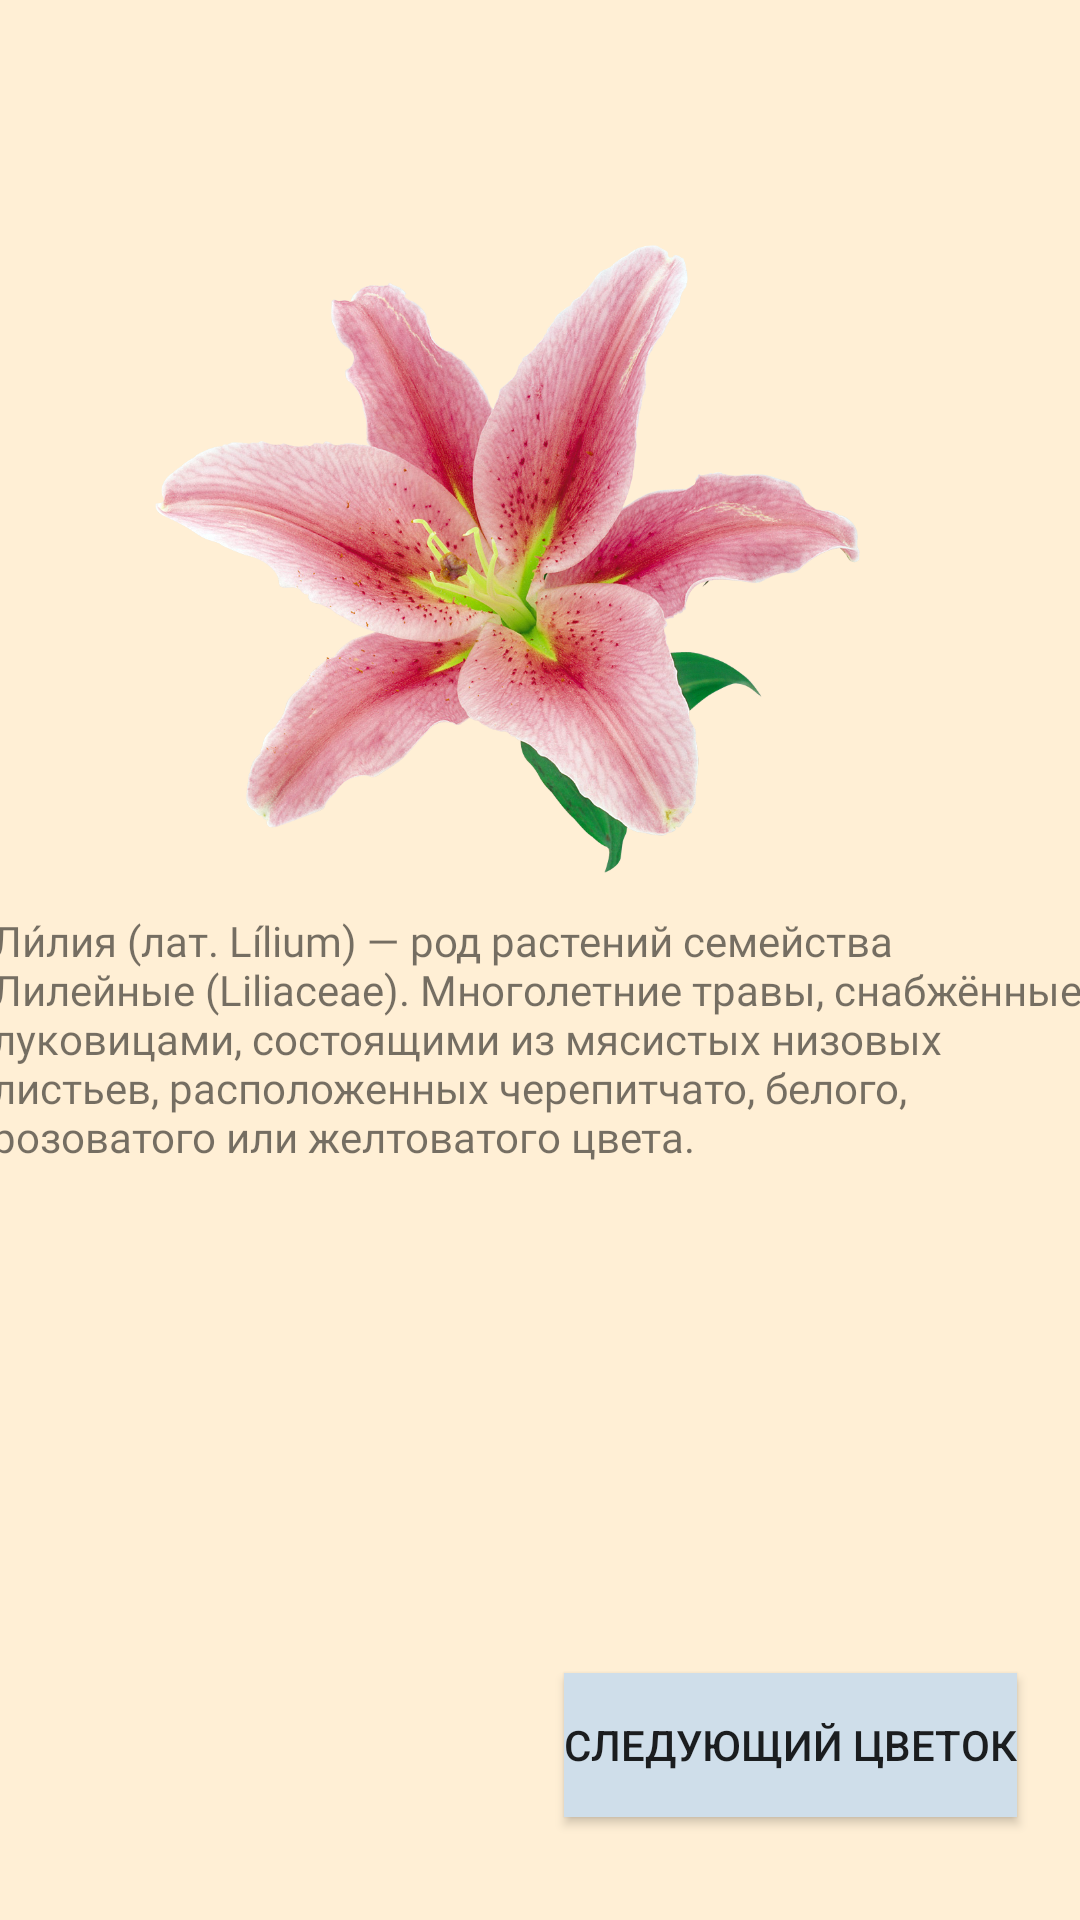

Write the Android layout XML for this screen, with the resource values it uses.
<!-- AndroidManifest.xml: application theme Theme.Sss -->
<!-- res/layout/activity_lily.xml -->
<?xml version="1.0" encoding="utf-8"?>
<androidx.constraintlayout.widget.ConstraintLayout xmlns:android="http://schemas.android.com/apk/res/android"
    xmlns:app="http://schemas.android.com/apk/res-auto"
    xmlns:tools="http://schemas.android.com/tools"
    android:layout_width="match_parent"
    android:layout_height="match_parent"
    android:background="@color/cream"
    tools:context=".lilyActivity">

    <TextView
        android:id="@+id/textView8"
        android:layout_width="366dp"
        android:layout_height="173dp"
        android:layout_marginBottom="172dp"
        android:fontFamily="@font/vollkorn"
        android:text="@string/u"
        app:layout_constraintBottom_toBottomOf="parent"
        app:layout_constraintEnd_toEndOf="parent"
        app:layout_constraintHorizontal_bias="0.551"
        app:layout_constraintStart_toStartOf="parent"
        app:layout_constraintTop_toBottomOf="@+id/imageView8"
        app:layout_constraintVertical_bias="0.427" />

    <Button
        android:id="@+id/button11"
        android:layout_width="wrap_content"
        android:layout_height="wrap_content"
        android:background="@color/size"
        android:onClick="gfg"
        android:text="@string/rt"
        app:layout_constraintBottom_toBottomOf="parent"
        app:layout_constraintEnd_toEndOf="parent"
        app:layout_constraintHorizontal_bias="0.900"
        app:layout_constraintStart_toStartOf="parent"
        app:layout_constraintTop_toBottomOf="@+id/textView8"
        app:layout_constraintVertical_bias="0.700" />

    <ImageView
        android:id="@+id/imageView8"
        android:layout_width="235dp"
        android:layout_height="248dp"
        app:layout_constraintBottom_toBottomOf="parent"
        app:layout_constraintEnd_toEndOf="parent"
        app:layout_constraintHorizontal_bias="0.414"
        app:layout_constraintStart_toStartOf="parent"
        app:layout_constraintTop_toTopOf="parent"
        app:layout_constraintVertical_bias="0.159"
        app:srcCompat="@drawable/qaz" />

</androidx.constraintlayout.widget.ConstraintLayout>
<!-- resources referenced by this layout -->
<resources>
  <color name="cream">#ffefd5</color>
  <color name="size">#CFDEEA</color>
  <!-- drawable qaz: png bitmap (drawable, 1010647 bytes) -->
  <string name="rt">Следующий цветок</string>
  <string name="u">Ли́лия (лат. Lílium) — род растений семейства Лилейные (Liliaceae). Многолетние травы, снабжённые луковицами, состоящими из мясистых низовых листьев, расположенных черепитчато, белого, розоватого или желтоватого цвета.</string>
  <style name="Theme.Sss" parent="Theme.AppCompat.DayNight.DarkActionBar">
          
          <item name="colorPrimary">@color/purple_500</item>
          <item name="colorPrimaryVariant">@color/purple_700</item>
          <item name="colorOnPrimary">@color/white</item>
          
          <item name="colorSecondary">@color/teal_200</item>
          <item name="colorSecondaryVariant">@color/teal_700</item>
          <item name="colorOnSecondary">@color/black</item>
          
          <item name="android:statusBarColor">?attr/colorPrimaryVariant</item>
          
      </style>
  <color name="purple_500">#FF6200EE</color>
  <color name="purple_700">#FF3700B3</color>
  <color name="white">#FFFFFFFF</color>
  <color name="teal_200">#FF03DAC5</color>
  <color name="teal_700">#FF018786</color>
  <color name="black">#FF000000</color>
</resources>
